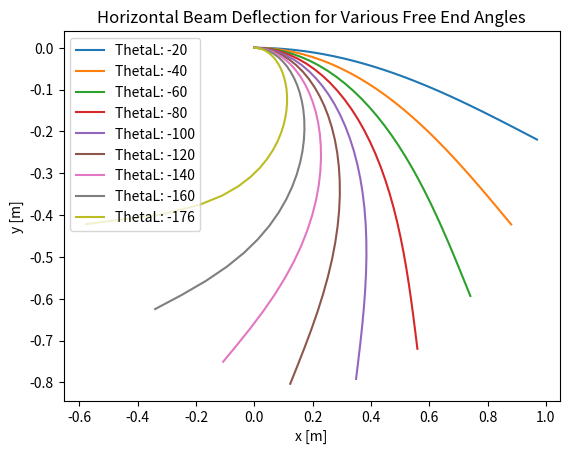

The matplotlib source for this figure:
###
# [redacted]
# [redacted]
# Geometric Nonlinear Beam
# Problem 5
# Date Created: 3/6/2022
# Last Modified: 3/6/2022
###

import numpy as np
from numpy import pi
import matplotlib.pyplot as plt
from scipy.special import ellipk, ellipeinc, ellipkinc

def curvePoints(angle, resolution=30):
    # form loading constants
    k = np.sin(angle/2)**2 #-
    beta = ellipk(k)/L #m^-1
    # find curve points
    phi = np.linspace(0,pi/2, resolution)
    x = (2*ellipeinc(phi,k) - ellipkinc(phi, k))/beta #m
    y = -2*np.sqrt(k)/beta*(1-np.cos(phi)) #m
    return x,y

#LOWPRIO: input table for manual parameters
# parameters
s = 10E-3 #m
I = (s**4)/12 #m^4
E = 200E9 #Pa = N/m^2
EI = E*I #N*m^2
L = 1 #m

angles = [-20, -40, -60, -80, -100, -120, -140, -160, -176]
thetaL = np.radians(np.array(angles)) #rad
# plot curves
plt.figure()
plt.title("Horizontal Beam Deflection for Various Free End Angles")
for angle, labelAngle in zip(thetaL,angles):
        x,y = curvePoints(angle=angle)
        plt.plot(x,y,'-',label="ThetaL: {:d}".format(labelAngle))
plt.xlabel("x [m]")
plt.ylabel("y [m]")
plt.legend()
plt.show()
